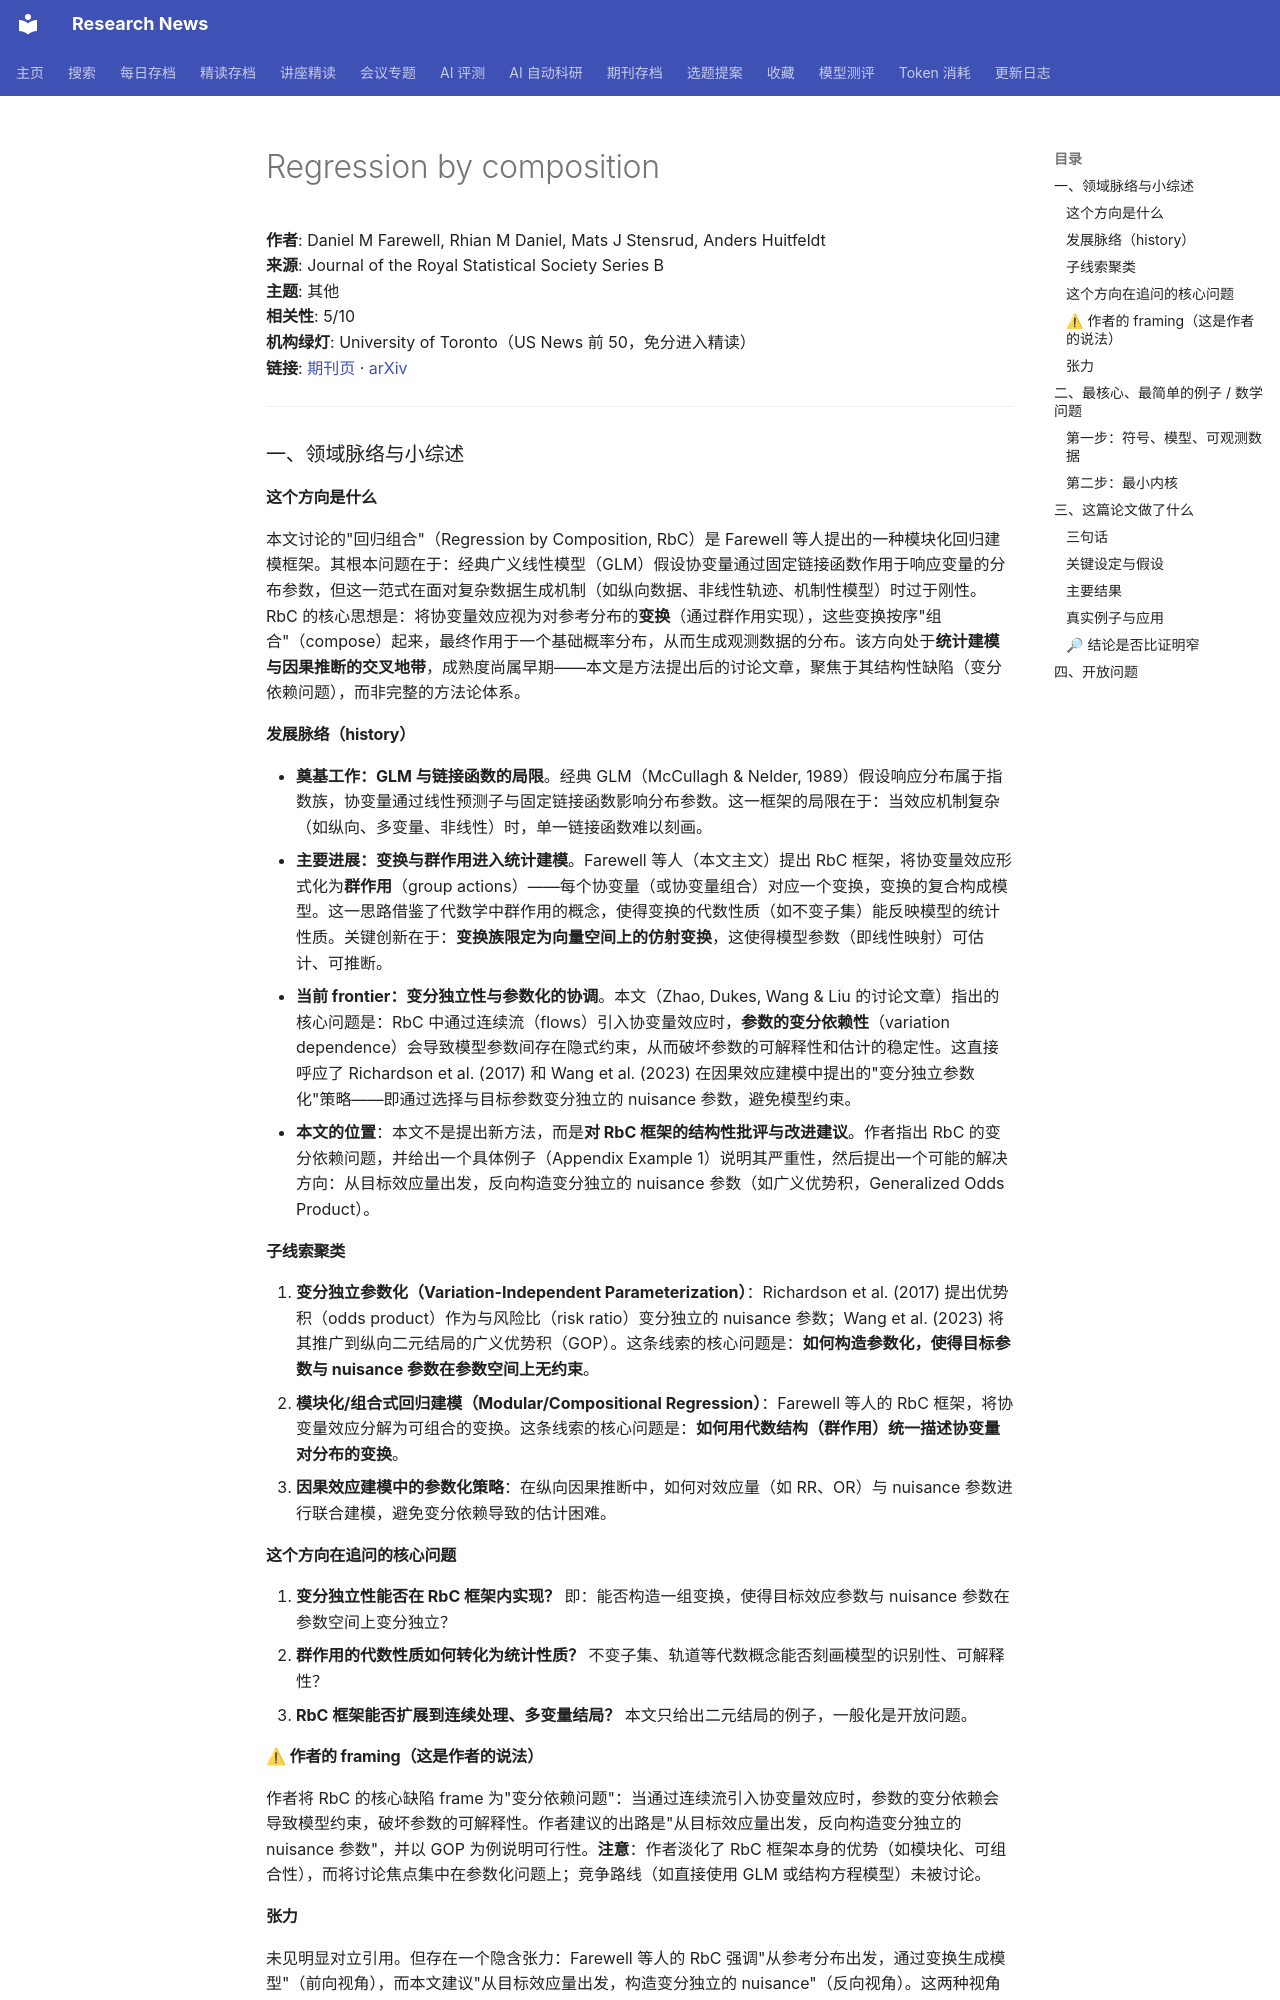

repository: cxy0714/research-news · page: deep_reads/2026-10-10-10.1093_jrsssb_qkag112/index.html · generator: mkdocs

# Regression by composition

**作者**: Daniel M Farewell, Rhian M Daniel, Mats J Stensrud, Anders Huitfeldt  
**来源**: Journal of the Royal Statistical Society Series B  
**主题**: 其他  
**相关性**: 5/10  
**机构绿灯**: University of Toronto（US News 前 50，免分进入精读）  
**链接**: [期刊页](https://doi.org/10.1093/jrsssb/qkag112) · [arXiv](https://arxiv.org/abs/2604.17760)

---

### 一、领域脉络与小综述

#### 这个方向是什么

本文讨论的"回归组合"（Regression by Composition, RbC）是 Farewell 等人提出的一种模块化回归建模框架。其根本问题在于：经典广义线性模型（GLM）假设协变量通过固定链接函数作用于响应变量的分布参数，但这一范式在面对复杂数据生成机制（如纵向数据、非线性轨迹、机制性模型）时过于刚性。RbC 的核心思想是：将协变量效应视为对参考分布的**变换**（通过群作用实现），这些变换按序"组合"（compose）起来，最终作用于一个基础概率分布，从而生成观测数据的分布。该方向处于**统计建模与因果推断的交叉地带**，成熟度尚属早期——本文是方法提出后的讨论文章，聚焦于其结构性缺陷（变分依赖问题），而非完整的方法论体系。

#### 发展脉络（history）

- **奠基工作：GLM 与链接函数的局限**。经典 GLM（McCullagh & Nelder, 1989）假设响应分布属于指数族，协变量通过线性预测子与固定链接函数影响分布参数。这一框架的局限在于：当效应机制复杂（如纵向、多变量、非线性）时，单一链接函数难以刻画。
- **主要进展：变换与群作用进入统计建模**。Farewell 等人（本文主文）提出 RbC 框架，将协变量效应形式化为**群作用**（group actions）——每个协变量（或协变量组合）对应一个变换，变换的复合构成模型。这一思路借鉴了代数学中群作用的概念，使得变换的代数性质（如不变子集）能反映模型的统计性质。关键创新在于：**变换族限定为向量空间上的仿射变换**，这使得模型参数（即线性映射）可估计、可推断。
- **当前 frontier：变分独立性与参数化的协调**。本文（Zhao, Dukes, Wang & Liu 的讨论文章）指出的核心问题是：RbC 中通过连续流（flows）引入协变量效应时，**参数的变分依赖性**（variation dependence）会导致模型参数间存在隐式约束，从而破坏参数的可解释性和估计的稳定性。这直接呼应了 Richardson et al. (2017) 和 Wang et al. (2023) 在因果效应建模中提出的"变分独立参数化"策略——即通过选择与目标参数变分独立的 nuisance 参数，避免模型约束。
- **本文的位置**：本文不是提出新方法，而是**对 RbC 框架的结构性批评与改进建议**。作者指出 RbC 的变分依赖问题，并给出一个具体例子（Appendix Example 1）说明其严重性，然后提出一个可能的解决方向：从目标效应量出发，反向构造变分独立的 nuisance 参数（如广义优势积，Generalized Odds Product）。

#### 子线索聚类

1. **变分独立参数化（Variation-Independent Parameterization）**：Richardson et al. (2017) 提出优势积（odds product）作为与风险比（risk ratio）变分独立的 nuisance 参数；Wang et al. (2023) 将其推广到纵向二元结局的广义优势积（GOP）。这条线索的核心问题是：**如何构造参数化，使得目标参数与 nuisance 参数在参数空间上无约束**。
2. **模块化/组合式回归建模（Modular/Compositional Regression）**：Farewell 等人的 RbC 框架，将协变量效应分解为可组合的变换。这条线索的核心问题是：**如何用代数结构（群作用）统一描述协变量对分布的变换**。
3. **因果效应建模中的参数化策略**：在纵向因果推断中，如何对效应量（如 RR、OR）与 nuisance 参数进行联合建模，避免变分依赖导致的估计困难。

#### 这个方向在追问的核心问题

1. **变分独立性能否在 RbC 框架内实现？** 即：能否构造一组变换，使得目标效应参数与 nuisance 参数在参数空间上变分独立？
2. **群作用的代数性质如何转化为统计性质？** 不变子集、轨道等代数概念能否刻画模型的识别性、可解释性？
3. **RbC 框架能否扩展到连续处理、多变量结局？** 本文只给出二元结局的例子，一般化是开放问题。

#### ⚠ 作者的 framing（这是作者的说法）

作者将 RbC 的核心缺陷 frame 为"变分依赖问题"：当通过连续流引入协变量效应时，参数的变分依赖会导致模型约束，破坏参数的可解释性。作者建议的出路是"从目标效应量出发，反向构造变分独立的 nuisance 参数"，并以 GOP 为例说明可行性。**注意**：作者淡化了 RbC 框架本身的优势（如模块化、可组合性），而将讨论焦点集中在参数化问题上；竞争路线（如直接使用 GLM 或结构方程模型）未被讨论。

#### 张力

未见明显对立引用。但存在一个隐含张力：Farewell 等人的 RbC 强调"从参考分布出发，通过变换生成模型"（前向视角），而本文建议"从目标效应量出发，构造变分独立的 nuisance"（反向视角）。这两种视角在哲学上对立，但在数学上可能等价（都是参数化选择问题）。


### 二、最核心、最简单的例子 / 数学问题
